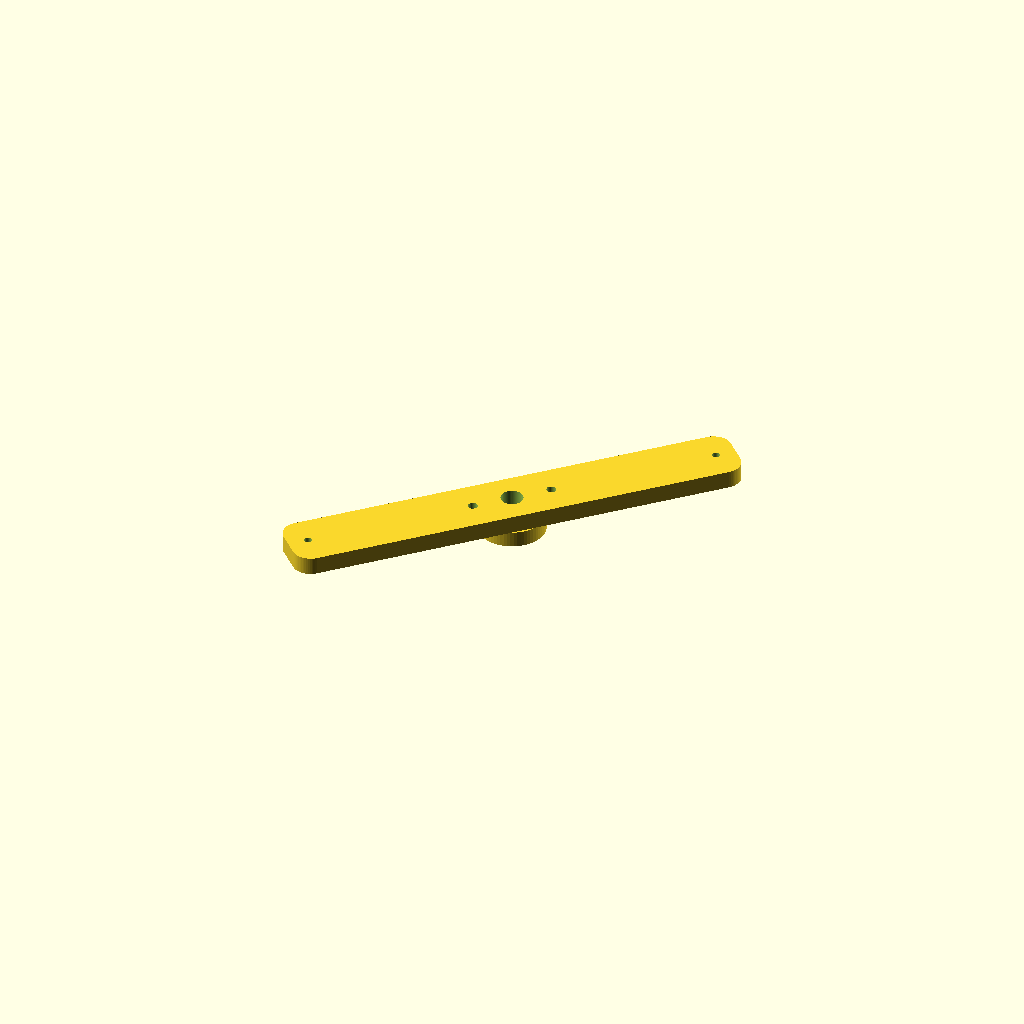
Cell 1 — every parameter at its default value.
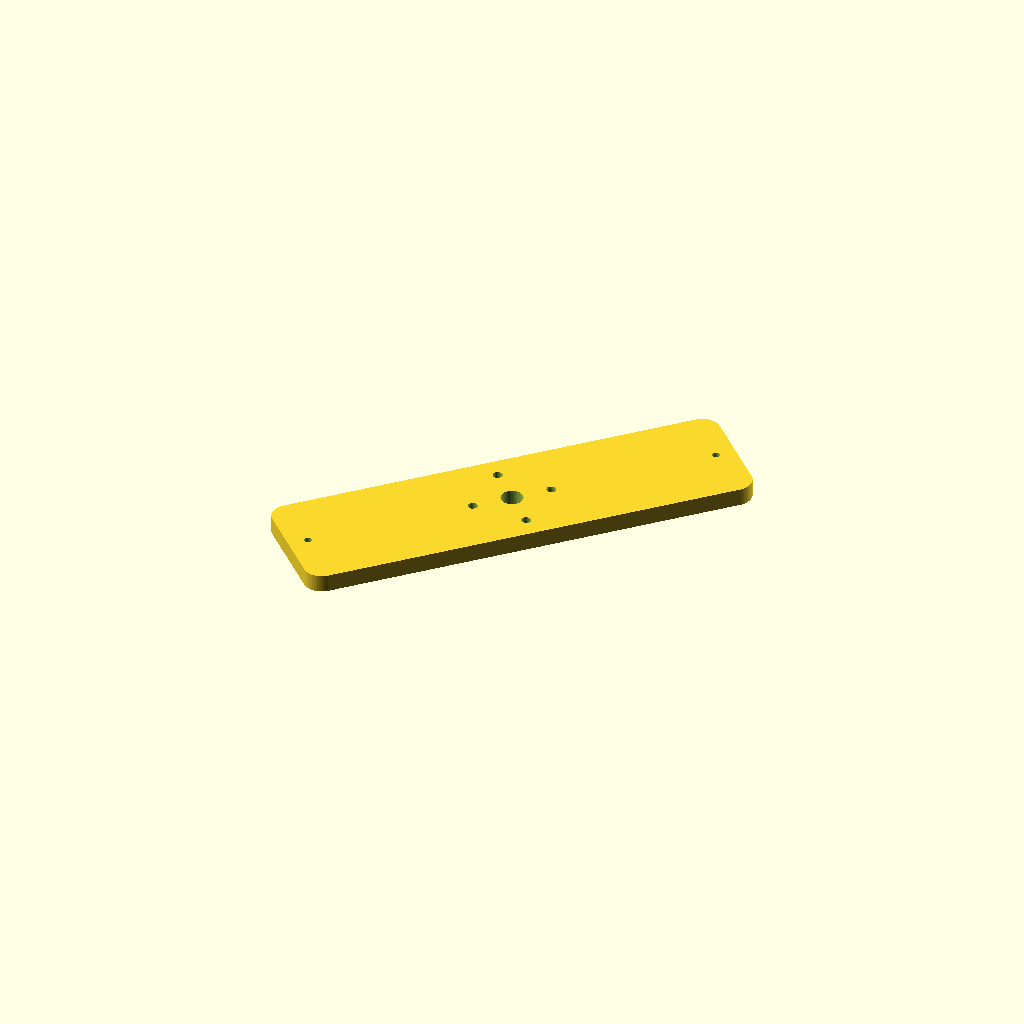
Cell 2: the same model with bar_w = 56.
One fixed orthographic camera (rotation 55°, 0°, 25°; colour scheme Cornfield) for every cell.
OpenSCAD source file champions/runners-2026-10-13/gen-cc-dual-rotor-8p12c-bx-retrofit-r71/endbell_front.scad:
// Gen-CC — front BEARING BRIDGE (bar endbell, 2026-10-10): a 608 boss on a 28 mm wide bar that spans the
// two frame rods at 45 deg and 45+180 deg (R = flange_bolt_r). The front bridge uses the rods at 45/225 deg, the rear
// bridge the rods at 135/315 deg, so the two bridges cross at 90 deg and the stator is held at 4 points.
// A bar instead of a full disc is what lets this big-ring kit fit ONE 410 mm plate. Print flat face DOWN (boss up, no supports).
// Brace holes (temporary M4 jack rods, R = brace_r) sit on the bar axis.
include <parameters.scad>;
$fn = 64;
bar_w = 28;
bar_len = 2 * (flange_bolt_r + 9);
module bar_2d() { offset(r=8) offset(delta=-8) square([bar_len, bar_w], center=true); }
difference() {
    rotate([0, 0, 45]) union() {
        linear_extrude(endbell_thick) bar_2d();
        translate([0, 0, -bearing_h + 0.01]) cylinder(d=30, h=bearing_h);
    }
    translate([0, 0, -bearing_h - 0.1]) cylinder(d=endbell_shaft_clear, h=50);
    translate([0, 0, -bearing_h - 0.02]) cylinder(d=bearing_d, h=bearing_h);
    for (s = [0, 180]) rotate([0, 0, 45 + s]) translate([flange_bolt_r, 0, -20]) cylinder(d=m3_clear, h=60);
    for (a = brace_angles) translate([brace_r*cos(a), brace_r*sin(a), -20]) cylinder(d=brace_d, h=50);
}
Parameter table extracted from the source (name, type, default, range or options):
bar_w: number, default 28
